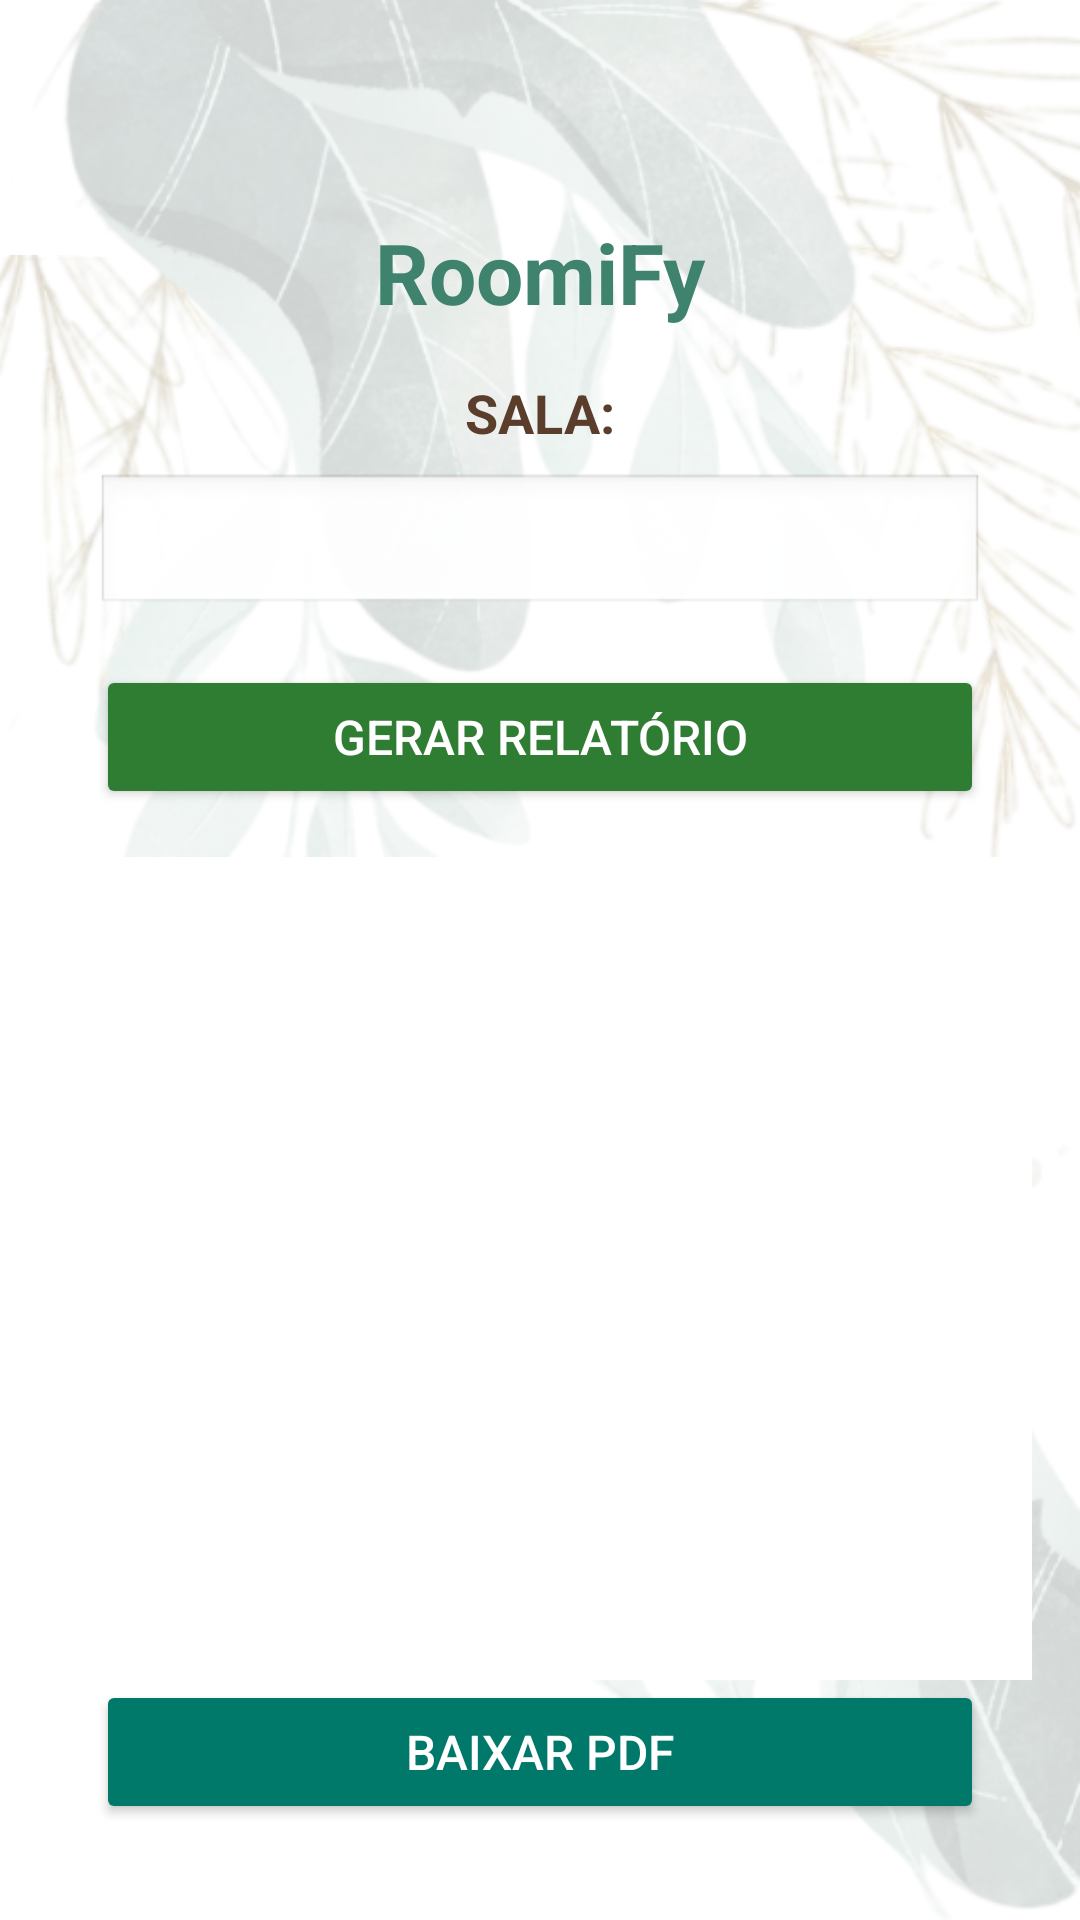

Here is an Android app screen rendered from its layout file. Give the layout XML and the strings, colors and styles it references.
<!-- AndroidManifest.xml: application theme Theme.Agrvai -->
<!-- res/layout/activity_relatorio.xml -->
<?xml version="1.0" encoding="utf-8"?>
<androidx.constraintlayout.widget.ConstraintLayout
    xmlns:android="http://schemas.android.com/apk/res/android"
    xmlns:app="http://schemas.android.com/apk/res-auto"
    xmlns:tools="http://schemas.android.com/tools"
    android:layout_width="match_parent"
    android:layout_height="match_parent"
    android:background="@drawable/fundo"
    android:padding="16dp">

    
    <ImageView
        android:id="@+id/home_icon"
        android:layout_width="40dp"
        android:layout_height="40dp"
        android:layout_marginStart="16dp"
        android:layout_marginTop="16dp"
        android:src="@drawable/ic_home"
        android:clickable="true"
        android:focusable="true"
        app:layout_constraintStart_toStartOf="parent"
        app:layout_constraintTop_toTopOf="parent" />

    
    <TextView
        android:id="@+id/title"
        android:layout_width="wrap_content"
        android:layout_height="wrap_content"
        android:text="RoomiFy"
        android:textSize="28sp"
        android:textStyle="bold"
        android:textColor="#3F826D"
        app:layout_constraintStart_toStartOf="parent"
        app:layout_constraintEnd_toEndOf="parent"
        app:layout_constraintTop_toBottomOf="@id/home_icon" />

    
    <TextView
        android:id="@+id/subtitle"
        android:layout_width="wrap_content"
        android:layout_height="wrap_content"
        android:layout_marginTop="16dp"
        android:text="SALA:"
        android:textSize="18sp"
        android:textStyle="bold"
        android:textColor="#5A3E2B"
        app:layout_constraintStart_toStartOf="parent"
        app:layout_constraintEnd_toEndOf="parent"
        app:layout_constraintTop_toBottomOf="@id/title" />

    
    <Spinner
        android:id="@+id/select_sala"
        android:layout_width="0dp"
        android:layout_height="wrap_content"
        android:layout_marginTop="8dp"
        android:layout_marginHorizontal="16dp"
        android:background="@android:drawable/edit_text"
        app:layout_constraintStart_toStartOf="parent"
        app:layout_constraintEnd_toEndOf="parent"
        app:layout_constraintTop_toBottomOf="@id/subtitle" />

    
    <Button
        android:id="@+id/gerar_relatorio"
        android:layout_width="0dp"
        android:layout_height="wrap_content"
        android:layout_marginTop="16dp"
        android:layout_marginHorizontal="16dp"
        android:backgroundTint="#2E7D32"
        android:text="GERAR RELATÓRIO"
        android:textColor="#FFFFFF"
        android:textSize="16sp"
        app:layout_constraintStart_toStartOf="parent"
        app:layout_constraintEnd_toEndOf="parent"
        app:layout_constraintTop_toBottomOf="@id/select_sala" />

    
    <androidx.recyclerview.widget.RecyclerView
        android:id="@+id/lista_agendamentos"
        android:layout_width="0dp"
        android:layout_height="0dp"
        android:layout_marginTop="16dp"
        android:background="#FFF"
        android:padding="8dp"
        app:layout_constraintStart_toStartOf="parent"
        app:layout_constraintEnd_toEndOf="parent"
        app:layout_constraintTop_toBottomOf="@id/gerar_relatorio"
        app:layout_constraintBottom_toTopOf="@id/btn_download_pdf" />

    
    <Button
        android:id="@+id/btn_download_pdf"
        android:layout_width="0dp"
        android:layout_height="wrap_content"
        android:layout_marginTop="16dp"
        android:layout_marginBottom="16dp"
        android:layout_marginHorizontal="16dp"
        android:backgroundTint="#00796B"
        android:text="BAIXAR PDF"
        android:textColor="#FFFFFF"
        android:textSize="16sp"
        app:layout_constraintStart_toStartOf="parent"
        app:layout_constraintEnd_toEndOf="parent"
        app:layout_constraintBottom_toBottomOf="parent" />

</androidx.constraintlayout.widget.ConstraintLayout>
<!-- resources referenced by this layout -->
<resources>
  <!-- drawable fundo: png bitmap (drawable, 773299 bytes) -->
  <style name="Theme.Agrvai" parent="Base.Theme.Agrvai" />
  <style name="Base.Theme.Agrvai" parent="Theme.Material3.DayNight.NoActionBar">
          
          
      </style>
</resources>
